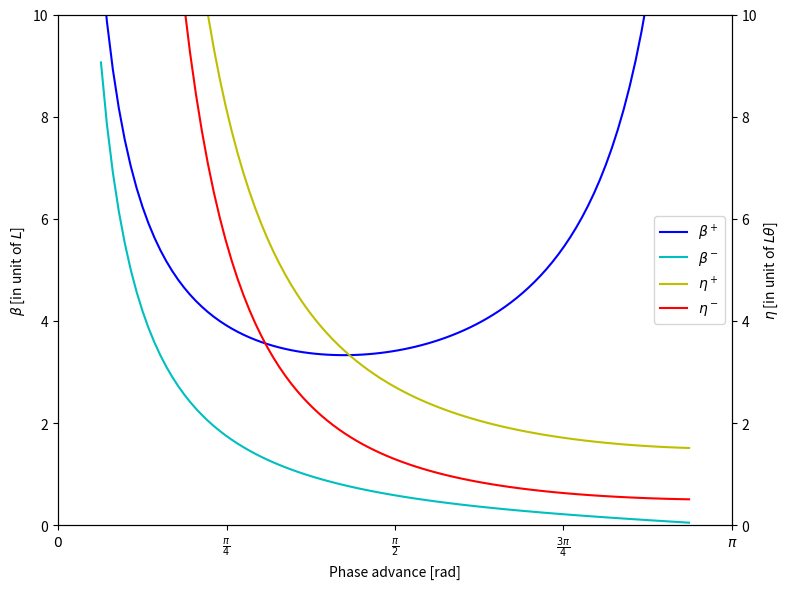

Write the Python code that produced this figure.
import numpy as np
from scipy import constants 
import math

c=constants.c
e=constants.e

length=6000 #meters
dipole_length=14 #meters
fill_factor=0.67
number_dipols=length*0.67/dipole_length
number_dipols=math.ceil(number_dipols)
print('Total number of dipols:',number_dipols)

l=6000 #meter
# arc length lm in meter
fill_factor=0.67
lm=l*fill_factor
# bending radius rho in meter
rho=lm/(2*np.pi)
print('Bending radius:',rho,'meter')

fodo_cell_length=100 #meter
number_fodo_cells=length/fodo_cell_length
quad_driftspace=fodo_cell_length/2.
print('Distance between two quadrupols:',quad_driftspace,'meter')

dipols_per_driftspace=3
dipols_per_cell=2*dipols_per_driftspace # -> 6 dipols per cell

cells_with_dipols=number_dipols/dipols_per_cell
print('Number of cells containing dipols:',cells_with_dipols)

cells_straight_sections=number_fodo_cells-cells_with_dipols
print('Number of cells with straight sections:',cells_straight_sections)

fill_factor_in_fodo=6*dipole_length/(2*quad_driftspace)
print('Dipole fill factor in dipole FODO cells:',fill_factor_in_fodo*100,'%')

focal_length=quad_driftspace*np.sqrt(2)
print('Focal distance:',focal_length,'meter')

phase_advance=np.arccos(1-2*quad_driftspace**2/focal_length**2)
print('Phase advance:',phase_advance/(2*np.pi)*360,'degree')

# Beam energy
energy=3836/2. #GeV

quad_length= 1 # meter (LHC: 3.1 meter magnetic length)
quad_strength=1./(focal_length*quad_length)
print('Quadrupole strength k:',quad_strength,'m^-2')

quad_gradient=quad_strength*energy/0.2998 
print('Quadrupole gradient g:',quad_gradient,'T/m (LHC: 220 T/m)')

quad_coil_current = 10000 # Ampere (LHC: 11470A)
quad_n_turns = 20

quad_aperture=np.sqrt(2*constants.mu_0*quad_n_turns*quad_coil_current/quad_gradient)
print('Quadrupole aperture R:',quad_aperture*1000,'mm (LHC: 56mm)')

mat_fodo=np.matrix([[0,2*quad_driftspace*(1+quad_driftspace/focal_length)],[-2*(1-quad_driftspace/focal_length)*quad_driftspace/(focal_length**2),0]])
mat_fodo

fodo_parameter=focal_length/quad_driftspace

beta_plus=quad_driftspace*fodo_parameter*(fodo_parameter+1)/np.sqrt(fodo_parameter**2-1)
beta_plus_opt=quad_driftspace*(2+np.sqrt(2))
print('beta plus (=optimal/minimal beta plus): ',beta_plus,'meter')

beta_minus=quad_driftspace*fodo_parameter*(fodo_parameter-1)/np.sqrt(fodo_parameter**2-1)
beta_minus_opt=quad_driftspace*(2-np.sqrt(2))
print('beta minus: ',beta_minus,'meter')

emittance=2.5e-9 #meter rad
beam_envelope_max=np.sqrt(emittance*beta_plus_opt)
beam_envelope_min=np.sqrt(emittance*beta_minus_opt)
print('Maximum (or x-direction in middle of QF) beam envelope with emittance of 2.5 nm rad: +-',beam_envelope_max*1000,'mm')
print('Minimum (or y-direction in middle of QF) beam envelope with emittance of 2.5 nm rad: +-',beam_envelope_min*1000,'mm')

import matplotlib.pyplot as plt

epsilon=0.2
phi=np.linspace(epsilon,np.pi-epsilon,100)
beta_max=2*(1+np.sin(phi/2))/np.sin(phi)
eta_max=(np.sin(phi/2)+2)/2/np.sin(phi/2)/np.sin(phi/2)
beta_min=2*(1-np.sin(phi/2))/np.sin(phi)
eta_min=(-np.sin(phi/2)+2)/2/np.sin(phi/2)/np.sin(phi/2)
fig,ax=plt.subplots(figsize=(8,6))
ax_m=ax.twinx()
ax.set_xlabel("Phase advance [rad]")
ax.set_ylabel(r"$\beta$ [in unit of $L$]")
ax_m.set_ylabel(r"$\eta$ [in unit of $L\theta$]")
ax.set_ylim(0,10)
ax.set_xlim(0,np.pi)
ax_m.set_ylim(-0,10)
l1=ax.plot(phi,beta_max,c='b',label=r'$\beta^+$')
l2=ax.plot(phi,beta_min,c='c',label=r'$\beta^-$')
l3=ax_m.plot(phi,eta_max, c='y', label=r'$\eta^+$')
l4=ax_m.plot(phi,eta_min, c='r', label=r'$\eta^-$')
lns = l1+l2+l3+l4
labs = [l.get_label() for l in lns]
ax.legend(lns,labs,loc='right')
ax.set_xticks(np.linspace(0,1,5,)*np.pi)
ax.set_xticklabels(["$0$", r"$\frac{\pi}{4}$", r"$\frac{\pi}{2}$",
                    r"$\frac{3\pi}{4}$", r"$\pi$",
                     ])

fig.tight_layout()



eta_max=quad_driftspace**2/(2*rho)*fodo_parameter*(2*fodo_parameter+1)
print('Maximum dispersion:',eta_max,'meter')

eta_min=quad_driftspace**2/(2*rho)*fodo_parameter*(2*fodo_parameter-1)
print('Minimum dispersion:',eta_min,'meter')





C_gamma=8.8463e-5 #m/GeV^3
u_0iso=1e9/(1836**4)*C_gamma*energy**4/rho #eV
current=1 #Ampere
p_s=u_0iso*current #Watt
print('Energy loss per turn:',u_0iso,'eV')
print('Average radiation power of each beam of 1A:',p_s,'W')

